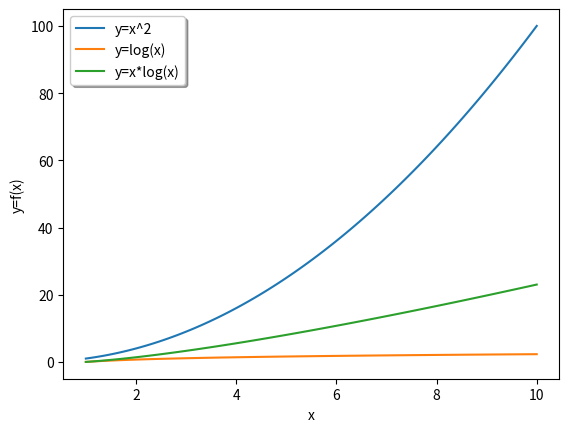

Python code for this plot:
# -*- coding: utf-8 -*-
"""
Created on Wed Oct 25 08:43:23 2017

@author: gualandi
"""

# Esercizio 2.1: Calcolo dell'ennesimo numero della sequenza di Fibonacci
#                con un processo iterativo
def FibRec(n):
    """ Calcolo di Fibonacci con PROCESSO RICORSIVO """
    if n == 0 or n == 1:
        return n
    return FibRec(n-1) + FibRec(n-2)

def FibIter(n):
    """ Calcolo di Fibonacci con PROCESSO ITERATIVO """
    def FibI(a, b, counter):
        if counter < 2:
            return a
        return FibI(a+b, a, counter-1)
    
    return FibI(1, 0, n)


# Esercizio 2.2: Vedi teso dell'esercizio per la definizione di F(n)
def FnRec(n):
    """ Calcolo di f(n)  = f(n-1)+2*f(n-2)+3*f(n-3), con f(0)=0, f(1)=1, f(2=2) 
        (uso di processo ricorsivo) """
    if n < 3:
        return n
    return FnRec(n-1) + 2*FnRec(n-2) + 3*FnRec(n-3)

def FnIter(n):
    """ Calcolo di f(n)  = f(n-1)+2*f(n-2)+3*f(n-3), con f(0)=0, f(1)=1, f(2=2) 
        (uso di processo iterativo) """
    def FnI(a, b, c, counter):
        if counter < 3:
            return a
        return FnI(a+2*b+3*c, a, b, counter-1)
    
    return FnI(2, 1, 0, n)

# Esercizio 2.3: Controllare che dato numero sia un numero primo
def IsPrime(n):
    """ Predicato che restituisce "True" quando "n" è un numero primo """
    def MinorDivisore(a, n):
        if a*a > n:
            return n
        if n % a == 0:
            return a
        return MinorDivisore(a+1, n)
    
    if n == 0:
        return False
    if n == 1:
        return True
    return MinorDivisore(2,n) == n

# Esercizio 2.4: Procedura "Sommatoria" come processo iterativo lineare
def SommatoriaRec(F, a, Next, b):
    if a > b:
        return 0
    else:
        return F(a) + SommatoriaRec(F, Next(a), Next, b)

def SommatoriaIter(F, a, Next, b):
    def SommatoriaI(a, b, accumulator):
        if a > b:
            return accumulator
        return SommatoriaI(Next(a), b, accumulator+F(a))
    
    return SommatoriaI(a, b, 0)
    
def Inc(x):
    return x+1

def Cubo(x):
    return x**3

def IntegraleRec(F, a, b, dx):
    def AddDx(x):
        return x + dx
    return dx*SommatoriaRec(F, a+dx/2, AddDx, b)

def IntegraleIter(F, a, b, dx):
    def AddDx(x):
        return x + dx
    return dx*SommatoriaIter(F, a+dx/2, AddDx, b)

# Esercizio 2.5: Procedura "Produttoria" 
def ProduttoriaRec(F, a, Next, b):
    if a > b:
        return 1
    else:
        return F(a) * ProduttoriaRec(F, Next(a), Next, b)

def Fattoriale(n):
    if n == 1:
        return 1
    else:
        return n * Fattoriale(n-1)

# Controllo esercizio 2.6
# Importo dalla libreria solo gli oggetti che mi servono veramente
from numpy import linspace
from matplotlib.pyplot import plot, xlabel, ylabel, show, legend, clf
from math import log
    
def PlotFunzioni():   
    D = linspace(1, 10, 100)
    clf()
    #plot(D, [x for x in D], label="y=x")
    plot(D, [x*x for x in D], label="y=x^2")
    plot(D, [log(x) for x in D], label="y=log(x)")
    plot(D, [x*log(x) for x in D], label="y=x*log(x)")
    
    #D = linspace(1, 10, 100)
    #plot(D, [1.6**x for x in D], label="y=1.6^x")
    #plot(D, [2**x for x in D], label="y=2^x")
    xlabel("x")
    ylabel("y=f(x)")
    legend(loc="upper left", shadow=True)
    show()

    
#-----------------------------------------------
# MAIN function per testare tutte le soluzioni
#-----------------------------------------------
if __name__ == "__main__":
    # Controllo esercizio 2.1
    print("Es. 2.1 => Confronto per Fib(9): ", FibIter(10), " = ", FibRec(10))
    print()
    
    # Controllo esercizio 2.2
    print("Es. 2.2 => Confronto per f(10): ", FnRec(10), " = ", FnIter(10))
    print()
    
    # Controllo esercizio 2.3
    print("Es. 2.3 => Confronto per IsPrime(13): ", IsPrime(13))
    print("Es. 2.3 => Confronto per IsPrime(15): ", IsPrime(15))
    print("Es. 2.3 => Numeri da 0 a 19: ", [(i, IsPrime(i)) for i in range(20)])
    print()
    
    # Controllo esercizio 2.4
    print("Es. 2.4 => Confronto per SommatoriaRec(1, 5): ", SommatoriaRec(Cubo, 1, Inc, 5))
    print("Es. 2.4 => Confronto per SommatoriaIter(1, 5): ", SommatoriaIter(Cubo, 1, Inc, 5))
    print("Es. 2.4 => Confronto per IntegraleRec(1, 5): ", IntegraleRec(Cubo, 0, 1, 0.05))
    print("Es. 2.4 => Confronto per IntegraleIter(1, 5): ", IntegraleIter(Cubo, 0, 1, 0.05))
    print()
    
    # Controllo esercizio 2.5
    print("Es. 2.5 => Confronto per ProduttoriaRec(1, 5): ", ProduttoriaRec(lambda x: x, 1, Inc, 5))
    print("Es. 2.5 => Confronto per Fattoriale(5): ", Fattoriale(5))
    print()

    # Controllo esercizio 2.6
    print("Es. 2.6 => Vedi finestra a parte")
    PlotFunzioni()    